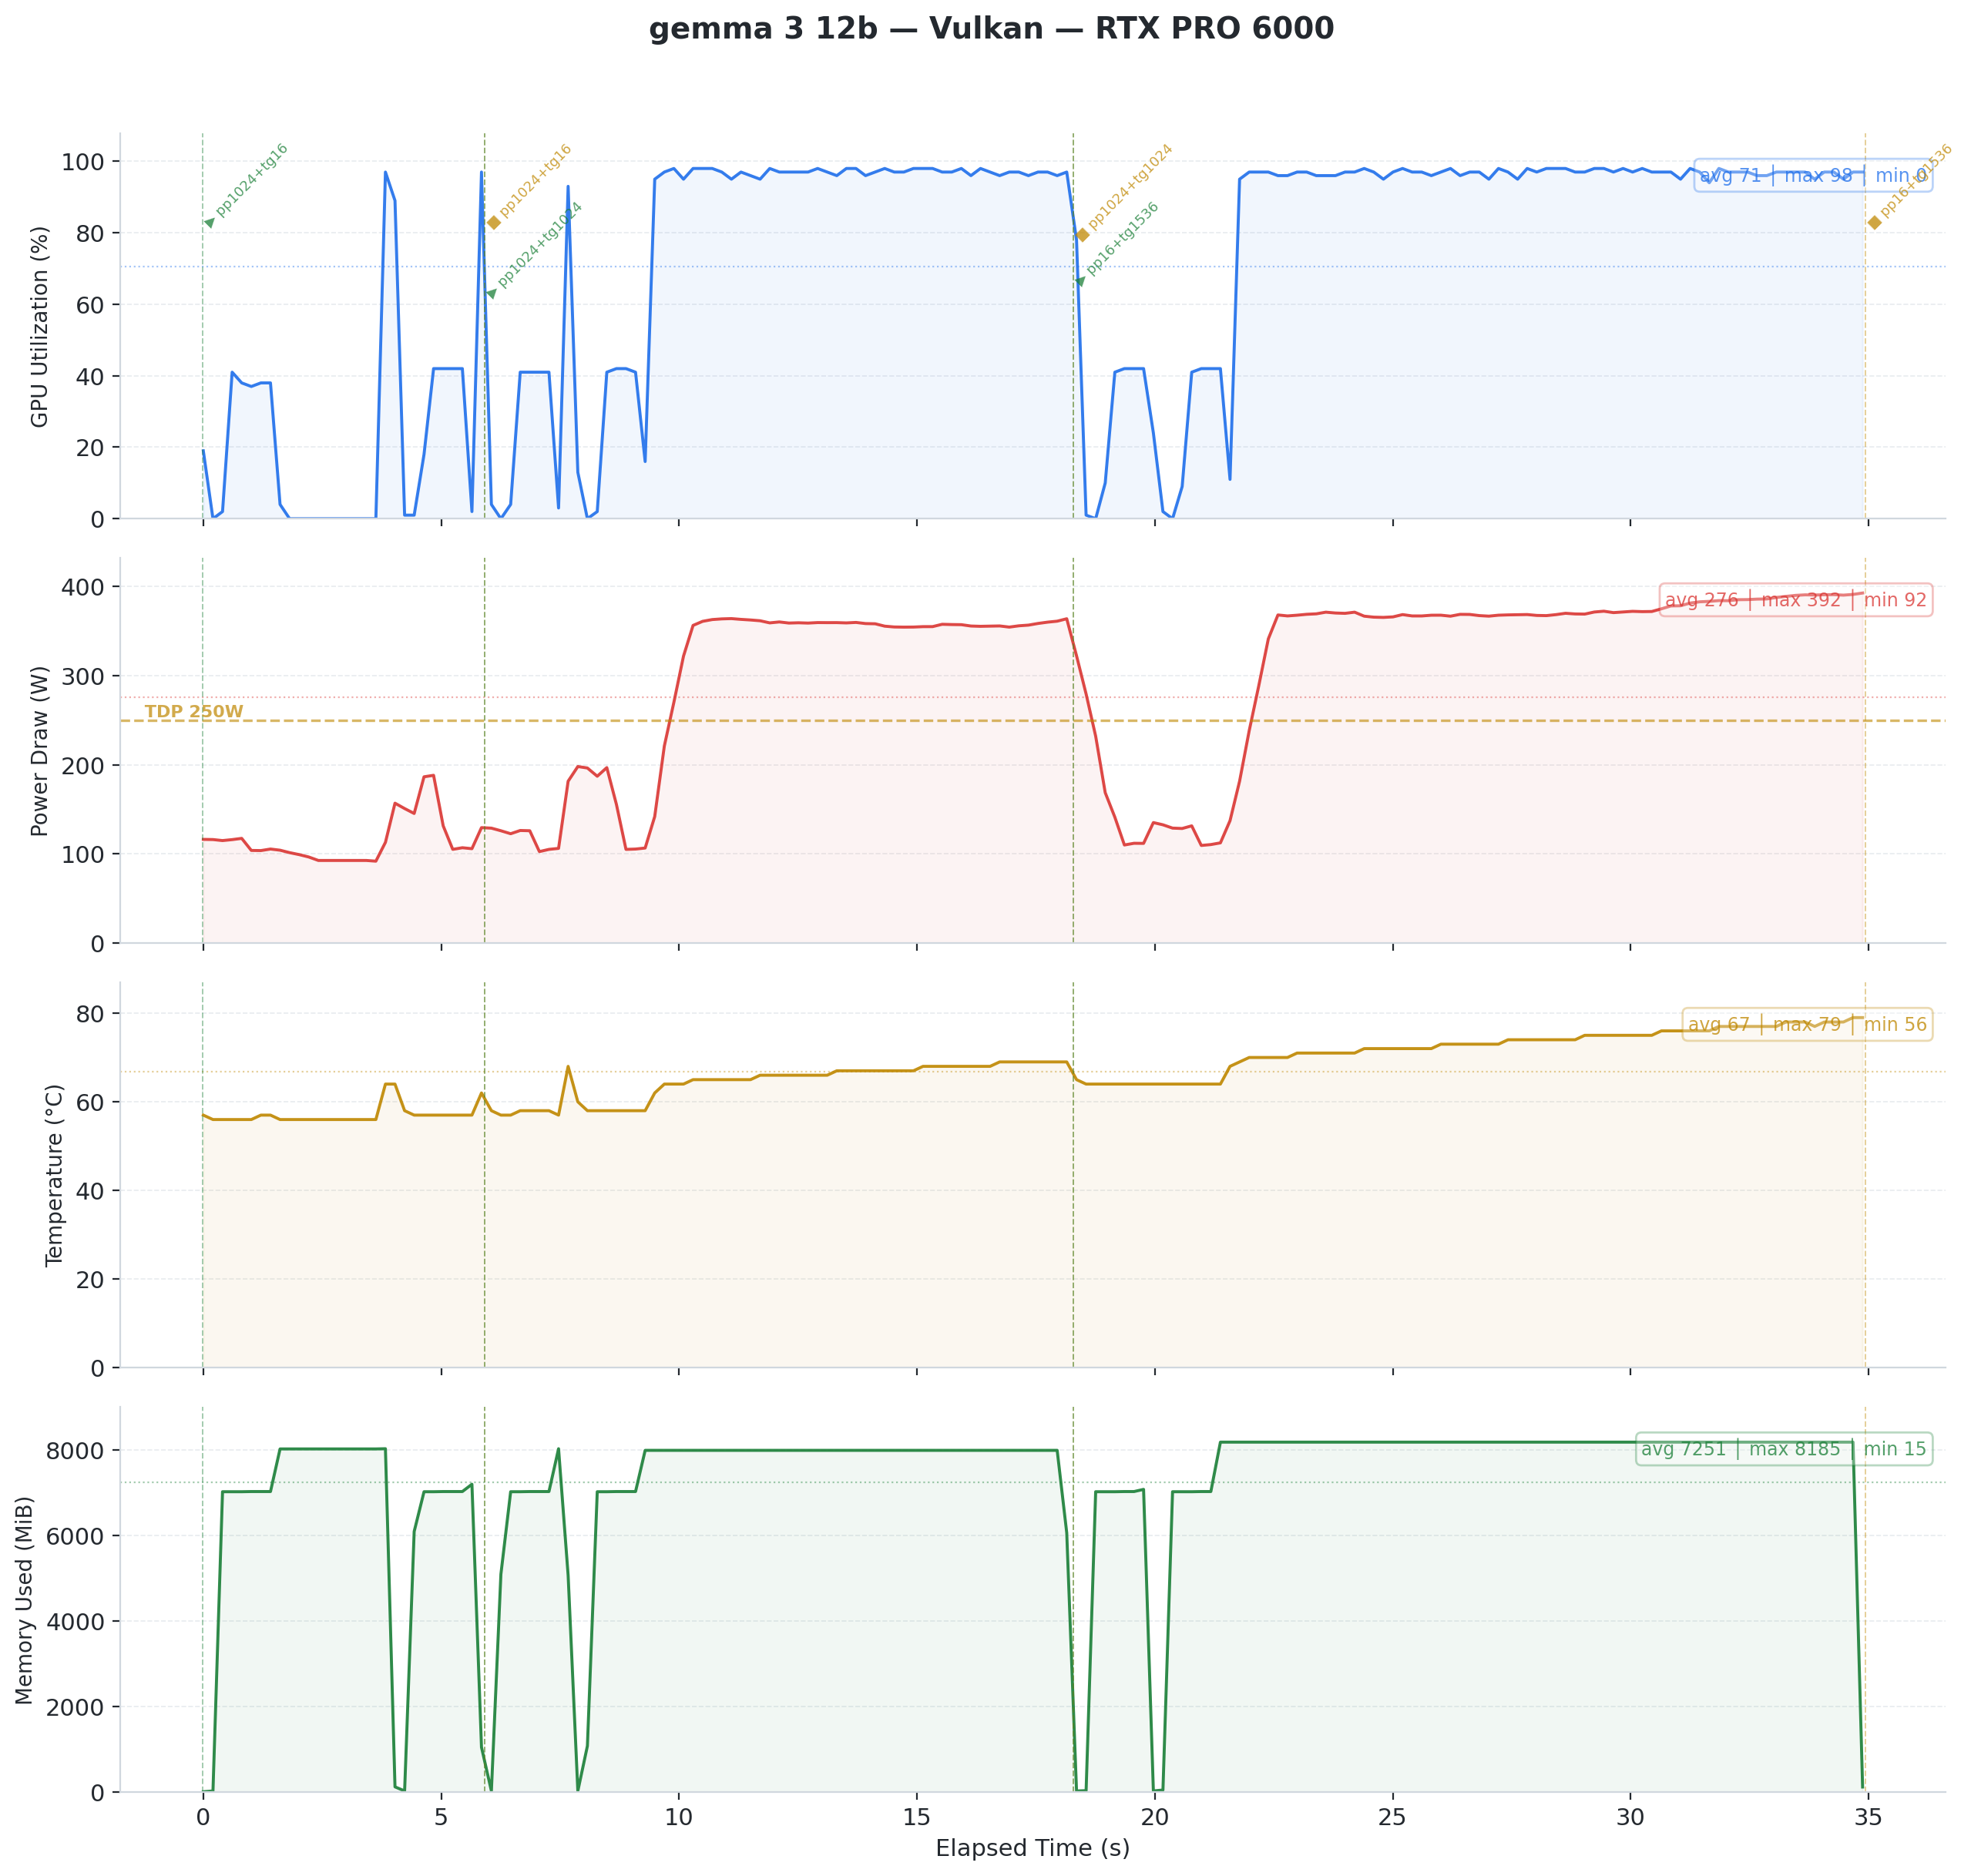

The table this chart was drawn from, first rows:
timestamp, pci.bus_id, utilization.gpu [%], utilization.memory [%], memory.used [MiB], memory.total [MiB], temperature.gpu, power.draw [W], clocks.current.sm [MHz], clocks.current.memory [MHz], pcie.link.gen.current, pcie.link.width.current
2026/02/09 16:31:10.054, 00000000:01:00.0, 19 %, 6 %, 15 MiB, 97887 MiB, 57, 116.40 W, 2422 MHz, 12481 MHz, 5, 16
2026/02/09 16:31:10.257, 00000000:01:00.0, 0 %, 0 %, 33 MiB, 97887 MiB, 56, 116.20 W, 2422 MHz, 12481 MHz, 5, 16
2026/02/09 16:31:10.458, 00000000:01:00.0, 2 %, 0 %, 7026 MiB, 97887 MiB, 56, 115.06 W, 2422 MHz, 12481 MHz, 5, 16
2026/02/09 16:31:10.660, 00000000:01:00.0, 41 %, 1 %, 7026 MiB, 97887 MiB, 56, 116.13 W, 2422 MHz, 12481 MHz, 5, 16
2026/02/09 16:31:10.861, 00000000:01:00.0, 38 %, 1 %, 7026 MiB, 97887 MiB, 56, 117.53 W, 2422 MHz, 12481 MHz, 5, 16
2026/02/09 16:31:11.063, 00000000:01:00.0, 37 %, 0 %, 7030 MiB, 97887 MiB, 56, 104.01 W, 2422 MHz, 12481 MHz, 5, 16
2026/02/09 16:31:11.264, 00000000:01:00.0, 38 %, 1 %, 7030 MiB, 97887 MiB, 57, 103.85 W, 2422 MHz, 12481 MHz, 5, 16
2026/02/09 16:31:11.466, 00000000:01:00.0, 38 %, 0 %, 7030 MiB, 97887 MiB, 57, 105.57 W, 2422 MHz, 12481 MHz, 5, 16
2026/02/09 16:31:11.667, 00000000:01:00.0, 4 %, 0 %, 8026 MiB, 97887 MiB, 56, 104.27 W, 2422 MHz, 12481 MHz, 5, 16
2026/02/09 16:31:11.868, 00000000:01:00.0, 0 %, 0 %, 8026 MiB, 97887 MiB, 56, 101.54 W, 2422 MHz, 12481 MHz, 5, 16
2026/02/09 16:31:12.070, 00000000:01:00.0, 0 %, 0 %, 8026 MiB, 97887 MiB, 56, 99.32 W, 2422 MHz, 12481 MHz, 5, 16
2026/02/09 16:31:12.271, 00000000:01:00.0, 0 %, 0 %, 8026 MiB, 97887 MiB, 56, 96.65 W, 2422 MHz, 12481 MHz, 5, 16
2026/02/09 16:31:12.472, 00000000:01:00.0, 0 %, 0 %, 8026 MiB, 97887 MiB, 56, 92.78 W, 2422 MHz, 12481 MHz, 5, 16
2026/02/09 16:31:12.674, 00000000:01:00.0, 0 %, 0 %, 8026 MiB, 97887 MiB, 56, 92.78 W, 2422 MHz, 12481 MHz, 5, 16
2026/02/09 16:31:12.875, 00000000:01:00.0, 0 %, 0 %, 8026 MiB, 97887 MiB, 56, 92.78 W, 2422 MHz, 12481 MHz, 5, 16
2026/02/09 16:31:13.077, 00000000:01:00.0, 0 %, 0 %, 8026 MiB, 97887 MiB, 56, 92.78 W, 2422 MHz, 12481 MHz, 5, 16
2026/02/09 16:31:13.278, 00000000:01:00.0, 0 %, 0 %, 8026 MiB, 97887 MiB, 56, 92.78 W, 2422 MHz, 12481 MHz, 5, 16
2026/02/09 16:31:13.479, 00000000:01:00.0, 0 %, 0 %, 8026 MiB, 97887 MiB, 56, 92.78 W, 2422 MHz, 12481 MHz, 5, 16
2026/02/09 16:31:13.681, 00000000:01:00.0, 0 %, 0 %, 8026 MiB, 97887 MiB, 56, 91.99 W, 2422 MHz, 12481 MHz, 5, 16
2026/02/09 16:31:13.882, 00000000:01:00.0, 97 %, 18 %, 8031 MiB, 97887 MiB, 64, 113.08 W, 2422 MHz, 12481 MHz, 5, 16
2026/02/09 16:31:14.083, 00000000:01:00.0, 89 %, 18 %, 129 MiB, 97887 MiB, 64, 156.96 W, 2407 MHz, 12481 MHz, 5, 16
2026/02/09 16:31:14.285, 00000000:01:00.0, 1 %, 0 %, 33 MiB, 97887 MiB, 58, 150.95 W, 2422 MHz, 12481 MHz, 5, 16
2026/02/09 16:31:14.486, 00000000:01:00.0, 1 %, 0 %, 6096 MiB, 97887 MiB, 57, 145.42 W, 2422 MHz, 12481 MHz, 5, 16
2026/02/09 16:31:14.693, 00000000:01:00.0, 18 %, 0 %, 7026 MiB, 97887 MiB, 57, 186.51 W, 2422 MHz, 12481 MHz, 5, 16
2026/02/09 16:31:14.894, 00000000:01:00.0, 42 %, 1 %, 7026 MiB, 97887 MiB, 57, 188.18 W, 2422 MHz, 12481 MHz, 5, 16
2026/02/09 16:31:15.096, 00000000:01:00.0, 42 %, 1 %, 7030 MiB, 97887 MiB, 57, 131.59 W, 2422 MHz, 12481 MHz, 5, 16
2026/02/09 16:31:15.297, 00000000:01:00.0, 42 %, 1 %, 7030 MiB, 97887 MiB, 57, 105.22 W, 2422 MHz, 12481 MHz, 5, 16
2026/02/09 16:31:15.499, 00000000:01:00.0, 42 %, 1 %, 7030 MiB, 97887 MiB, 57, 107.04 W, 2422 MHz, 12481 MHz, 5, 16
2026/02/09 16:31:15.700, 00000000:01:00.0, 2 %, 1 %, 7201 MiB, 97887 MiB, 57, 105.97 W, 2422 MHz, 12481 MHz, 5, 16
2026/02/09 16:31:15.901, 00000000:01:00.0, 97 %, 57 %, 1055 MiB, 97887 MiB, 62, 129.56 W, 2422 MHz, 12481 MHz, 5, 16
2026/02/09 16:31:16.109, 00000000:01:00.0, 4 %, 1 %, 33 MiB, 97887 MiB, 58, 128.98 W, 2415 MHz, 12481 MHz, 5, 16
2026/02/09 16:31:16.309, 00000000:01:00.0, 0 %, 0 %, 5099 MiB, 97887 MiB, 57, 126.06 W, 2422 MHz, 12481 MHz, 5, 16
2026/02/09 16:31:16.514, 00000000:01:00.0, 4 %, 0 %, 7026 MiB, 97887 MiB, 57, 122.74 W, 2422 MHz, 12481 MHz, 5, 16
2026/02/09 16:31:16.715, 00000000:01:00.0, 41 %, 1 %, 7026 MiB, 97887 MiB, 58, 126.35 W, 2422 MHz, 12481 MHz, 5, 16
2026/02/09 16:31:16.916, 00000000:01:00.0, 41 %, 1 %, 7030 MiB, 97887 MiB, 58, 126.07 W, 2422 MHz, 12481 MHz, 5, 16
2026/02/09 16:31:17.118, 00000000:01:00.0, 41 %, 1 %, 7030 MiB, 97887 MiB, 58, 102.71 W, 2422 MHz, 12481 MHz, 5, 16
2026/02/09 16:31:17.319, 00000000:01:00.0, 41 %, 1 %, 7030 MiB, 97887 MiB, 58, 105.19 W, 2422 MHz, 12481 MHz, 5, 16
2026/02/09 16:31:17.521, 00000000:01:00.0, 3 %, 0 %, 8031 MiB, 97887 MiB, 57, 106.31 W, 2422 MHz, 12481 MHz, 5, 16
2026/02/09 16:31:17.722, 00000000:01:00.0, 93 %, 19 %, 5074 MiB, 97887 MiB, 68, 181.56 W, 2422 MHz, 12481 MHz, 5, 16
2026/02/09 16:31:17.926, 00000000:01:00.0, 13 %, 5 %, 33 MiB, 97887 MiB, 60, 198.02 W, 2407 MHz, 12481 MHz, 5, 16
2026/02/09 16:31:18.127, 00000000:01:00.0, 0 %, 0 %, 1085 MiB, 97887 MiB, 58, 196.38 W, 2422 MHz, 12481 MHz, 5, 16
2026/02/09 16:31:18.334, 00000000:01:00.0, 2 %, 0 %, 7026 MiB, 97887 MiB, 58, 187.15 W, 2422 MHz, 12481 MHz, 5, 16
2026/02/09 16:31:18.535, 00000000:01:00.0, 41 %, 1 %, 7026 MiB, 97887 MiB, 58, 196.82 W, 2422 MHz, 12481 MHz, 5, 16
2026/02/09 16:31:18.737, 00000000:01:00.0, 42 %, 1 %, 7030 MiB, 97887 MiB, 58, 155.61 W, 2422 MHz, 12481 MHz, 5, 16
2026/02/09 16:31:18.938, 00000000:01:00.0, 42 %, 1 %, 7030 MiB, 97887 MiB, 58, 105.19 W, 2422 MHz, 12481 MHz, 5, 16
2026/02/09 16:31:19.139, 00000000:01:00.0, 41 %, 1 %, 7030 MiB, 97887 MiB, 58, 105.55 W, 2422 MHz, 12481 MHz, 5, 16
2026/02/09 16:31:19.341, 00000000:01:00.0, 16 %, 0 %, 7993 MiB, 97887 MiB, 58, 106.71 W, 2422 MHz, 12481 MHz, 5, 16
2026/02/09 16:31:19.542, 00000000:01:00.0, 95 %, 55 %, 7993 MiB, 97887 MiB, 62, 142.01 W, 2415 MHz, 12481 MHz, 5, 16
2026/02/09 16:31:19.744, 00000000:01:00.0, 97 %, 57 %, 7993 MiB, 97887 MiB, 64, 221.02 W, 2400 MHz, 12481 MHz, 5, 16
2026/02/09 16:31:19.945, 00000000:01:00.0, 98 %, 57 %, 7993 MiB, 97887 MiB, 64, 270.10 W, 2400 MHz, 12481 MHz, 5, 16
2026/02/09 16:31:20.147, 00000000:01:00.0, 95 %, 55 %, 7993 MiB, 97887 MiB, 64, 321.75 W, 2400 MHz, 12481 MHz, 5, 16
2026/02/09 16:31:20.348, 00000000:01:00.0, 98 %, 57 %, 7993 MiB, 97887 MiB, 65, 356.14 W, 2400 MHz, 12481 MHz, 5, 16
2026/02/09 16:31:20.549, 00000000:01:00.0, 98 %, 57 %, 7993 MiB, 97887 MiB, 65, 360.72 W, 2400 MHz, 12481 MHz, 5, 16
2026/02/09 16:31:20.751, 00000000:01:00.0, 98 %, 57 %, 7993 MiB, 97887 MiB, 65, 362.69 W, 2400 MHz, 12481 MHz, 5, 16
2026/02/09 16:31:20.952, 00000000:01:00.0, 97 %, 56 %, 7993 MiB, 97887 MiB, 65, 363.45 W, 2400 MHz, 12481 MHz, 5, 16
2026/02/09 16:31:21.154, 00000000:01:00.0, 95 %, 55 %, 7993 MiB, 97887 MiB, 65, 363.77 W, 2400 MHz, 12481 MHz, 5, 16
2026/02/09 16:31:21.355, 00000000:01:00.0, 97 %, 57 %, 7993 MiB, 97887 MiB, 65, 362.90 W, 2400 MHz, 12481 MHz, 5, 16
2026/02/09 16:31:21.556, 00000000:01:00.0, 96 %, 56 %, 7993 MiB, 97887 MiB, 65, 362.23 W, 2400 MHz, 12481 MHz, 5, 16
2026/02/09 16:31:21.757, 00000000:01:00.0, 95 %, 54 %, 7993 MiB, 97887 MiB, 66, 361.36 W, 2400 MHz, 12481 MHz, 5, 16
2026/02/09 16:31:21.959, 00000000:01:00.0, 98 %, 56 %, 7993 MiB, 97887 MiB, 66, 358.98 W, 2400 MHz, 12481 MHz, 5, 16
... 121 more rows
